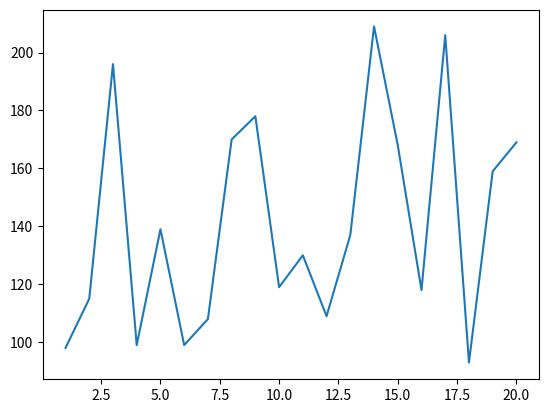

Write the Python code that produced this figure.
import random
import matplotlib.pyplot as plt
import time

class Student:
    def __init__(self, name) -> None:
        self.name = name
        self.xpos = 0
        self.ypos = 0
        self.time_since_started = 0
        self.path_history = {}

    
    def step_OX(self) -> None:
        probability_of_step = random.randint(1, 10)
        self.time_since_started += 1

        if 1 <= probability_of_step <= 5:
            self.xpos += 1
            self.path_history[self.time_since_started] = (self.xpos, self.ypos)
        elif 6 <= probability_of_step <= 8:
            self.path_history[self.time_since_started] = (self.xpos, self.ypos)
        else:
            self.xpos -= 1
            self.path_history[self.time_since_started] = (self.xpos, self.ypos)

    def step_OY(self) -> None:
        probability_of_step = random.randint(1, 10)
        self.time_since_started += 1

        if 1 <= probability_of_step <= 5:
            self.ypos += 1
            self.path_history[self.time_since_started] = (self.xpos, self.ypos)
        elif 6 <= probability_of_step <= 8:
            self.path_history[self.time_since_started] = (self.xpos, self.ypos)
        else:
            self.ypos -= 1
            self.path_history[self.time_since_started] = (self.xpos, self.ypos)

    def decide_direction(self) -> None:
        if random.randint(0, 1) == 0:
            self.step_OX()
        else:
            self.step_OY()

    def next_party(self) -> None:
        self.xpos = 0
        self.ypos = 0
        self.time_since_started = 0
        self.path_history = {}


def simulation(object: Student, size_of_simulation: int, position_of_home: tuple) -> float:
    simulation_chart = {}

    for simulation_index in range(1, size_of_simulation+1):
        while (object.xpos, object.ypos) != position_of_home:
            object.decide_direction()
            #print(f'Position: {(object.xpos, object.ypos)}')
            if object.xpos > 1.2*position_of_home[0] or object.ypos > 1.2*position_of_home[1]:
                object.next_party()
                print(f'Obiekt {object.name} nie dotarł do domu')
                pass
        else:
            simulation_chart[simulation_index] = object.time_since_started
            object.next_party()
    else:
        plt.plot(simulation_chart.keys(), simulation_chart.values())
        plt.show()

    return sum(simulation_chart.values())/size_of_simulation


if __name__ == '__main__':
    Kuba = Student(name='Kuba')

    print(f'Mean number of steps: {simulation(object=Kuba, size_of_simulation=20, position_of_home=(20, 20))}')


